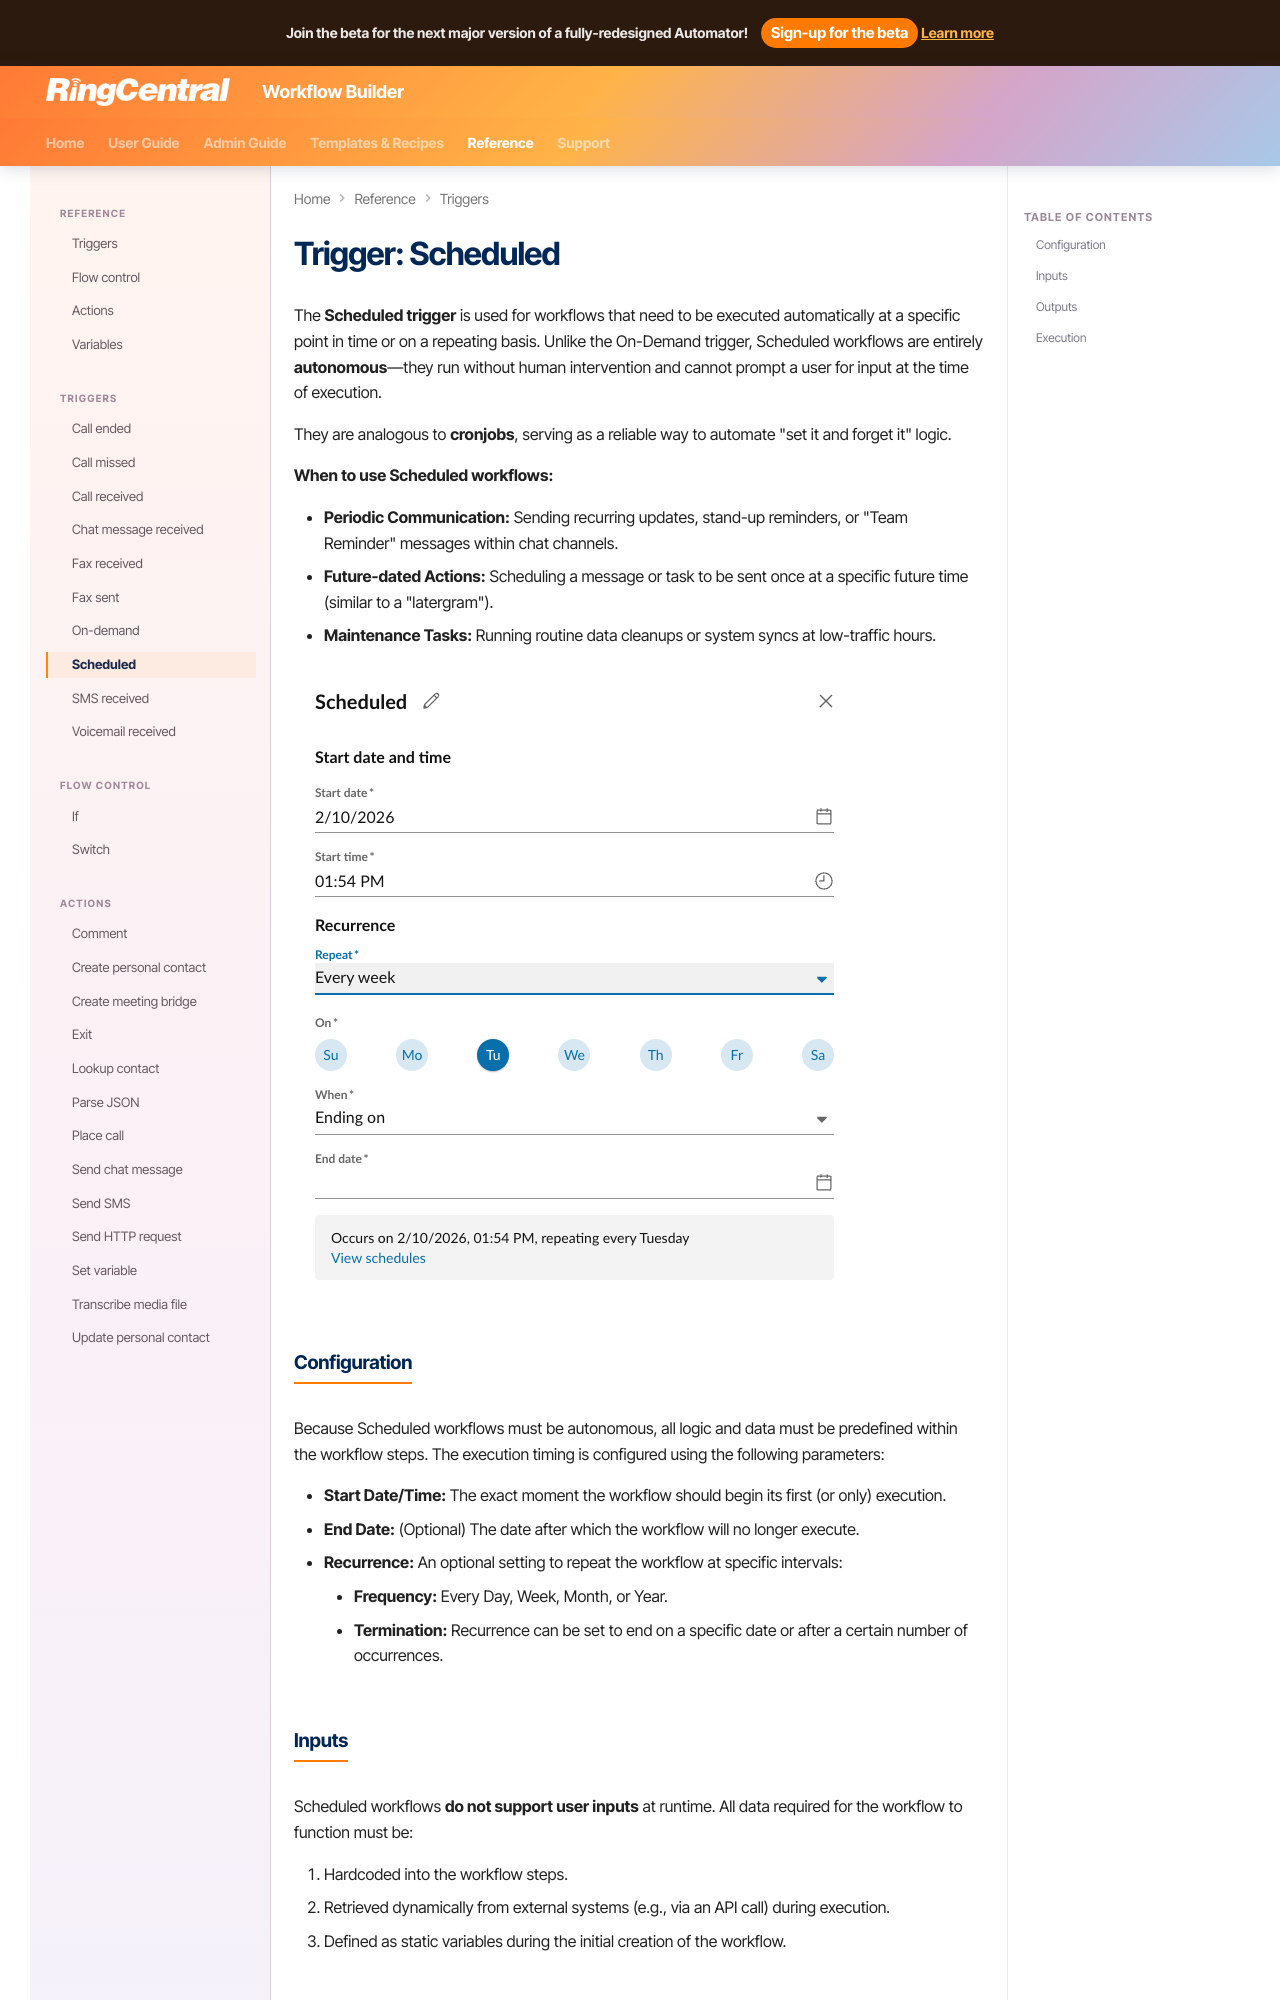

repository: ringcentral/ringcentral-automator-docs · page: workflows/custom/triggers/scheduled/index.html · generator: mkdocs

# Trigger: Scheduled

The **Scheduled trigger** is used for workflows that need to be executed automatically at a specific point in time or on a repeating basis. Unlike the On-Demand trigger, Scheduled workflows are entirely **autonomous**—they run without human intervention and cannot prompt a user for input at the time of execution.

They are analogous to **cronjobs**, serving as a reliable way to automate "set it and forget it" logic.

**When to use Scheduled workflows:**

* **Periodic Communication:** Sending recurring updates, stand-up reminders, or "Team Reminder" messages within chat channels.
* **Future-dated Actions:** Scheduling a message or task to be sent once at a specific future time (similar to a "latergram").
* **Maintenance Tasks:** Running routine data cleanups or system syncs at low-traffic hours.

![On demand workflow execution](../../../img/scheduled-workflow.png)

## Configuration

Because Scheduled workflows must be autonomous, all logic and data must be predefined within the workflow steps. The execution timing is configured using the following parameters:

* **Start Date/Time:** The exact moment the workflow should begin its first (or only) execution.
* **End Date:** (Optional) The date after which the workflow will no longer execute.
* **Recurrence:** An optional setting to repeat the workflow at specific intervals:
    * **Frequency:** Every Day, Week, Month, or Year.
    * **Termination:** Recurrence can be set to end on a specific date or after a certain number of occurrences.

## Inputs

Scheduled workflows **do not support user inputs** at runtime. All data required for the workflow to function must be:

1.  Hardcoded into the workflow steps.
2.  Retrieved dynamically from external systems (e.g., via an API call) during execution.
3.  Defined as static variables during the initial creation of the workflow.
